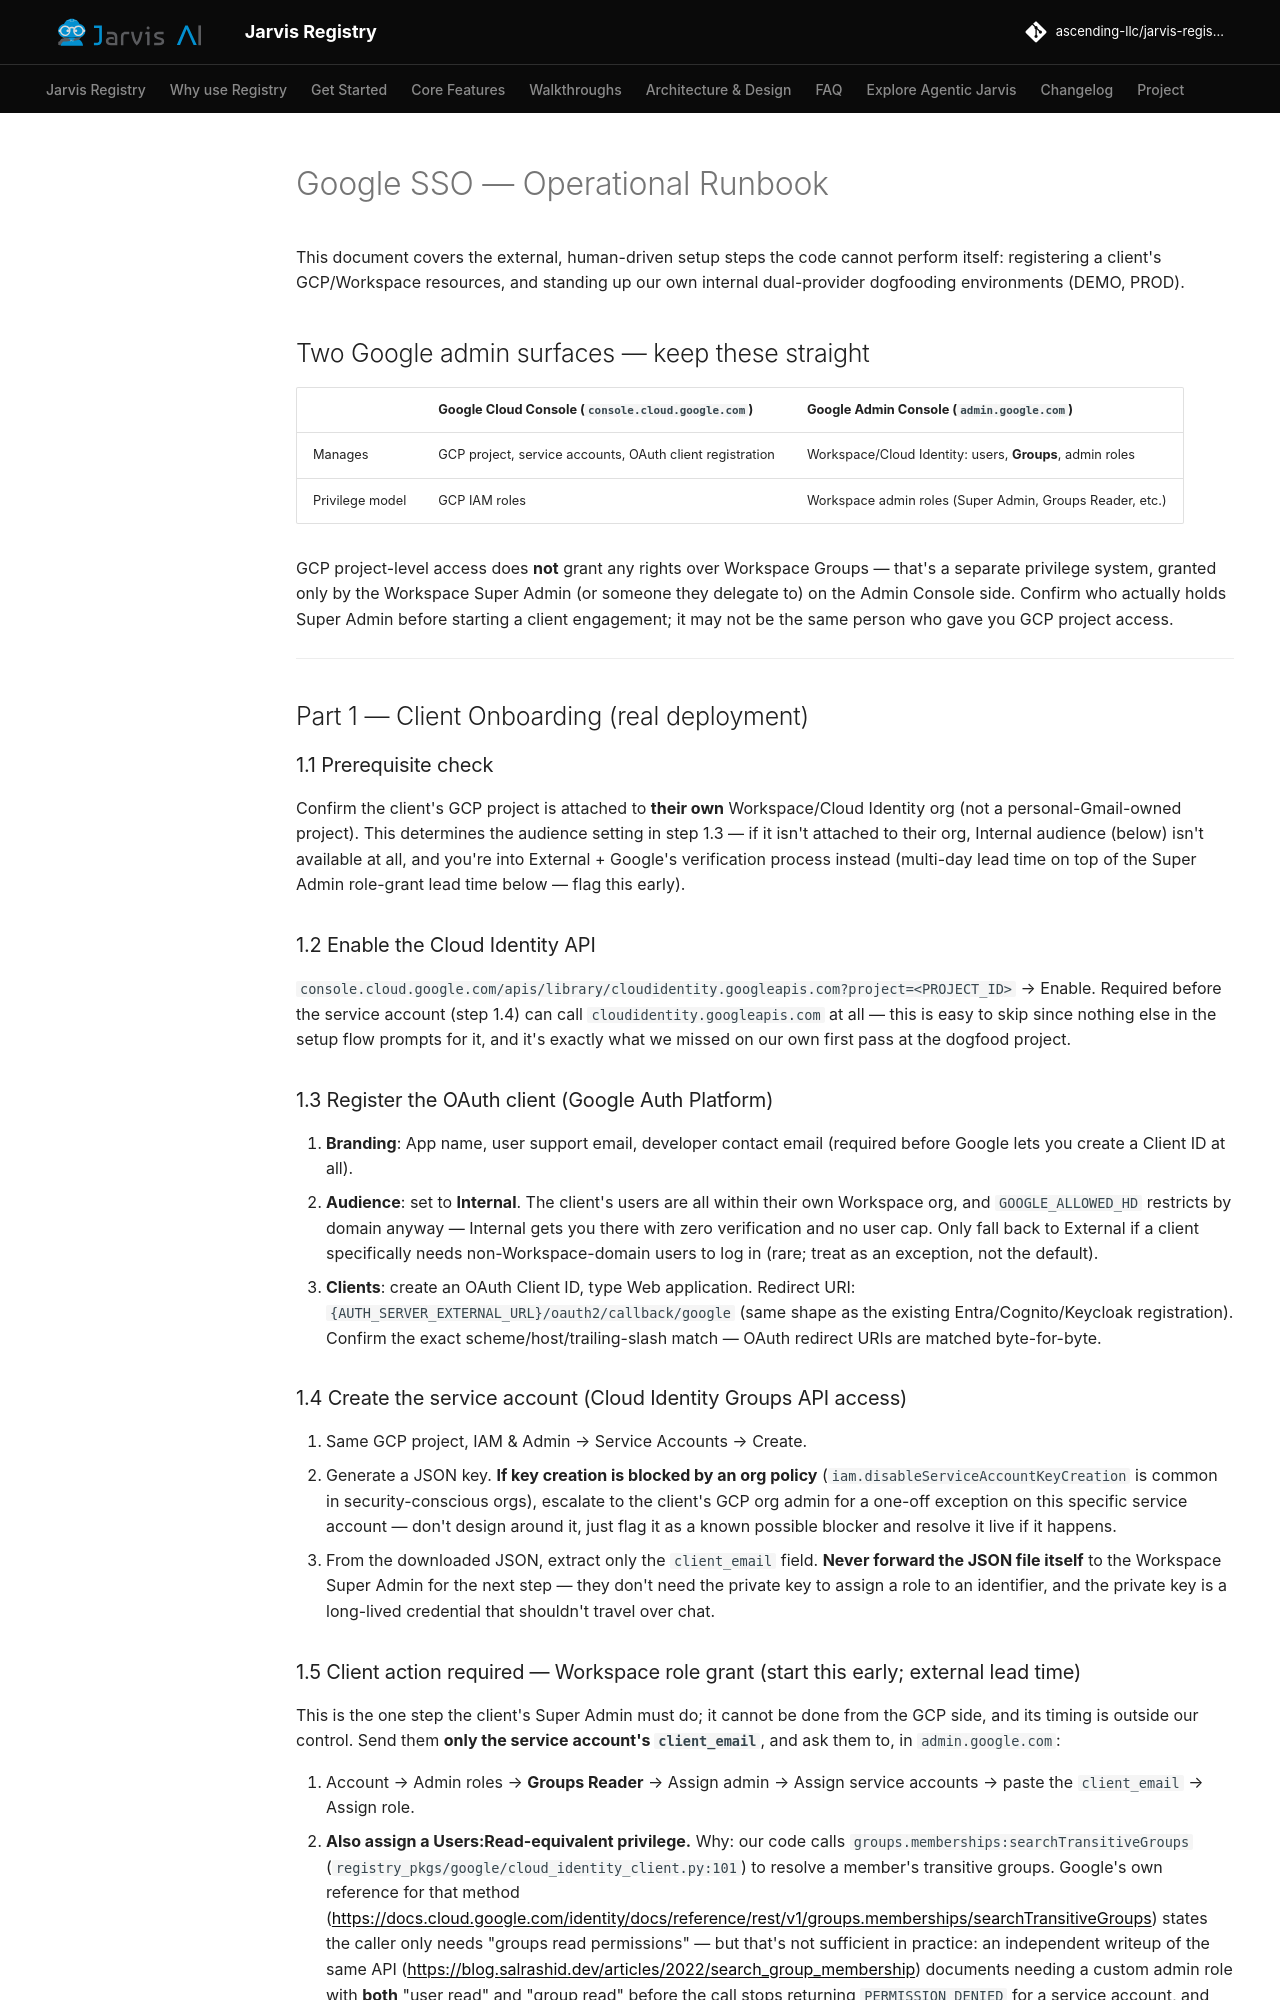

repository: ascending-llc/jarvis-registry · page: runbooks/google-sso-onboarding/index.html · generator: mkdocs

# Google SSO — Operational Runbook

This document covers the external, human-driven setup steps the code cannot perform itself: registering a client's GCP/Workspace
resources, and standing up our own internal dual-provider dogfooding environments (DEMO, PROD).

## Two Google admin surfaces — keep these straight

| | Google Cloud Console (`console.cloud.google.com`) | Google Admin Console (`admin.google.com`) |
|---|---|---|
| Manages | GCP project, service accounts, OAuth client registration | Workspace/Cloud Identity: users, **Groups**, admin roles |
| Privilege model | GCP IAM roles | Workspace admin roles (Super Admin, Groups Reader, etc.) |

GCP project-level access does **not** grant any rights over Workspace Groups — that's a separate
privilege system, granted only by the Workspace Super Admin (or someone they delegate to) on the Admin
Console side. Confirm who actually holds Super Admin before starting a client engagement; it may not be
the same person who gave you GCP project access.

---

## Part 1 — Client Onboarding (real deployment)

### 1.1 Prerequisite check

Confirm the client's GCP project is attached to **their own** Workspace/Cloud Identity org (not a
personal-Gmail-owned project). This determines the audience setting in step 1.3 — if it isn't attached to
their org, Internal audience (below) isn't available at all, and you're into External + Google's
verification process instead (multi-day lead time on top of the Super Admin role-grant lead time below —
flag this early).

### 1.2 Enable the Cloud Identity API

`console.cloud.google.com/apis/library/cloudidentity.googleapis.com?project=<PROJECT_ID>` → Enable.
Required before the service account (step 1.4) can call `cloudidentity.googleapis.com` at all — this is
easy to skip since nothing else in the setup flow prompts for it, and it's exactly what we missed on our
own first pass at the dogfood project.

### 1.3 Register the OAuth client (Google Auth Platform)

1. **Branding**: App name, user support email, developer contact email (required before Google lets you
   create a Client ID at all).
2. **Audience**: set to **Internal**. The client's users are all within their own Workspace org, and
   `GOOGLE_ALLOWED_HD` restricts by domain anyway — Internal gets you there with zero verification and no
   user cap. Only fall back to External if a client specifically needs non-Workspace-domain users to log
   in (rare; treat as an exception, not the default).
3. **Clients**: create an OAuth Client ID, type Web application. Redirect URI:
   `{AUTH_SERVER_EXTERNAL_URL}/oauth2/callback/google` (same shape as the existing Entra/Cognito/Keycloak
   registration). Confirm the exact scheme/host/trailing-slash match — OAuth redirect URIs are matched
   byte-for-byte.

### 1.4 Create the service account (Cloud Identity Groups API access)

1. Same GCP project, IAM & Admin → Service Accounts → Create.
2. Generate a JSON key. **If key creation is blocked by an org policy**
   (`iam.disableServiceAccountKeyCreation` is common in security-conscious orgs), escalate to the client's
   GCP org admin for a one-off exception on this specific service account — don't design around it, just
   flag it as a known possible blocker and resolve it live if it happens.
3. From the downloaded JSON, extract only the `client_email` field. **Never forward the JSON file
   itself** to the Workspace Super Admin for the next step — they don't need the private key to assign a
   role to an identifier, and the private key is a long-lived credential that shouldn't travel over chat.
